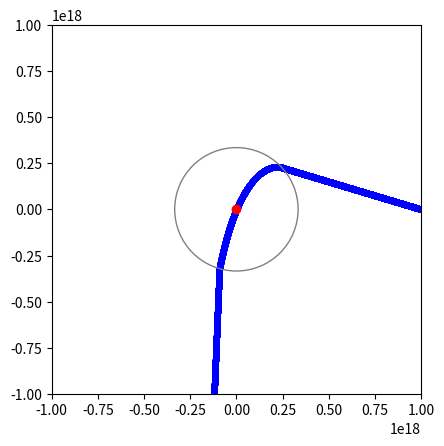

Generate this figure with matplotlib:
import numpy as np
import scipy.integrate as spi
import matplotlib.pyplot as plt

def get_R(M, Lambda, R_h, t, r, print_msg=False):
    if Lambda == 0:
        return (9/2*M*(t-r+R_h)**2)**(1/3)
    else:
        if print_msg:
            print(t, r)
        return (6*M/Lambda*(np.sinh(np.sqrt(3*Lambda/4)*(t-r+R_h)))**2)**(1/3)

kottler = False
L_kottler = None

def ltb(w, eta, p):
    global kottler
    global L_kottler
    L_frw, k, Omega_Lambda, Omega_m, H_0, R_h, M = p
    r, rdot, t, tdot, phi, a = w

    H = H_0 * np.sqrt(Omega_Lambda + Omega_m/a**3)
    a_t = H*a

    if np.abs(r) < R_h:
        if not L_kottler:
            Lambda = 3*Omega_Lambda*H**2
            phidot = L_frw/(a*r)**2
            R = get_R(M, Lambda, R_h, t, r)
            print("enter")
            print(R, a*r)
            L_kottler = R**2*phidot
        #     Lambda = 3*Omega_Lambda*H**2
        #     R = get_R(M, Lambda, R_h, t, r)
        #     print(rdot, phi, t, r)
        kottler = True
    else:
        kottler = False

    if kottler:
        Lambda = 3*Omega_Lambda*H**2
        R = get_R(M, Lambda, R_h, t, r)

        R_r = -np.sqrt(2*M/R + Lambda/3*R**2)
        # R_r = (6*M/Lambda)**(1/3)*(2/3)*(np.sinh(np.sqrt(3*Lambda/4)*(t-r)))**(-1/3)*np.cosh(np.sqrt(3*Lambda/4)*(t-r))*(-np.sqrt(3*Lambda/4))
        R_t = -R_r
        R_rr = Lambda/3*R-2*M/R**2
        # R_rr = -1/2*(2*M/R+Lambda/3*R**2)**(-1/2)*(-2*M/R**2+2*Lambda/3*R)*R_r
        R_rt = -R_rr

        phidot = L_kottler/R**2
        # phidot = 0.1
        tddot = -R_r*R_rt*rdot**2 - R*R_t*phidot**2
        rddot = -2*R_rt/R_r*tdot*rdot - R_rr/R_r*rdot**2 + R/R_r*phidot**2

        # tddot = -0.5*(-2*M*R_t/R**2+2*Lambda/3*R*R_t)*rdot**2 - R*R_t*phidot**2
        # rddot = 1/(2*M/R+Lambda/3*R**2)*(-2*M*rdot/R**2*(-rdot*R_r-tdot*R_t) - Lambda/3*rdot*(2*rdot*R_r+2*tdot*R_t) + rdot**2/2*(-2*M*R_r/R**2+2*Lambda/3*R*R_r))
        adot = a_t*tdot

        # print(t, r, rdot, rddot, R, R_rr)

        return [
            rdot,
            rddot,
            tdot,
            tddot,
            phidot,
            adot,
        ]

    # tddot = -R*R_t*phidot**2 - rdot**2/(1+E)*R_rt*R_r
    # rddot = -2*R_rt/R_r*tdot*rdot + (E_r/2/(1+E)-R_rr/R_r)*rdot**2 + (1+E)*R/R_r*phidot**2


    else:
        R = a*r
        R_r = a
        R_t = r*a_t
        R_rr = 0
        R_rt = a_t
        E = 0
        E_r = 0

        phidot = L_frw/R**2
        tddot = -R*R_t*phidot**2 - rdot**2/(1+E)*R_rt*R_r
        rddot = -2*R_rt/R_r*tdot*rdot + (E_r/2/(1+E)-R_rr/R_r)*rdot**2 + (1+E)*R/R_r*phidot**2
    
        adot = a_t*tdot

        return [
            rdot,
            rddot,
            tdot,
            tddot,
            phidot,
            adot,
        ]


def solve():
    eta = np.arange(1, 190, 0.0005)
    
    k = 0
    M = 1
    H_0 = 7.33e-27
    Omega_Lambda = 0.
    Omega_m = 1 - Omega_Lambda
    
    initial_a = 1
    initial_r = 10e17
    initial_phi = 0.
    initial_t = 0.

    initial_rdot = -1e17
    initial_phidot = 0.03
    
    initial_R = initial_a*initial_r
    initial_tdot = np.sqrt(initial_a**2/(1-k*initial_r**2)*initial_rdot**2 + initial_R**2*initial_phidot**2)
    initial = [initial_r, initial_rdot, initial_t, initial_tdot, initial_phi, initial_a]
    print('initial_tdot:', initial_tdot)

    rho = Omega_m*3*H_0**2/(8*np.pi)
    R_h = 1/initial_a*(3*M/(4*np.pi*rho))**(1./3)
    print('r_h:', R_h)

    Lambda = 3*Omega_Lambda*H_0**2
    L_frw = (initial_a*initial_r)**2*initial_phidot
    # L_kottler = get_R(M, Lambda, R_h, initial_t, initial_r)**2*initial_phidot

    p = [L_frw, k, Omega_Lambda, Omega_m, H_0, R_h, M]

    # solver = spi.ode(ltb)
    # solver.set_integrator('vode')
    # solver.set_initial_value(initial, 1).set_f_params(p)
    # t_end = 50
    # sol = []
    # count = 0
    # while solver.successful() and solver.t < t_end:
    #     dt = 0.5
    #     solver.integrate(dt)
    #     if count < 2:
    #         print(solver.y)
    #     sol.append(list(solver.y))
    #     count += 1

    # sol = np.array(sol)
    # print(sol)

    sol, info = spi.odeint(ltb, initial, eta, args=(p,), printmessg=1, full_output=1, mxstep=500000)

    r = sol[:,0]
    # r = np.trim_zeros(r, 'b')
    phi = sol[:,4]

    print(r[-1])
    print(phi[-1])

    x = r * np.cos(phi)
    y = r * np.sin(phi)
    # plt.plot(x, y, 'b-')
    plt.plot(x, y, marker='.', color='b', linestyle='-')

    # black_hole = plt.Circle((0., 0.), 2*M, color='black', fill=True, zorder=10)
    swiss_cheese_hole = plt.Circle((0., 0.), R_h, color='grey', fill=False, zorder=10)
    axes = plt.gca()
    # axes.add_artist(black_hole)
    axes.add_artist(swiss_cheese_hole)
    axes.set_aspect('equal', adjustable='box')
    # plot the center
    plt.plot(0, 0, 'ro')

    lim = 10e17
    axes.set_xlim([-lim, lim])
    axes.set_ylim([-lim, lim])


solve()
plt.show()